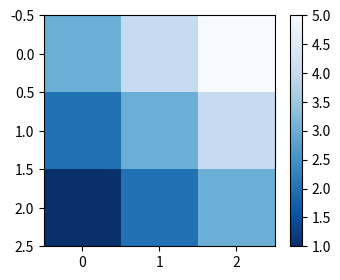

Reproduce this figure in Python.
import matplotlib.pyplot as plt
w = 4
h = 3
d = 70
plt.figure(figsize=(w, h), dpi=d)
x = [[3, 4, 5],
     [2, 3, 4],
     [1, 2, 3]]

color_map = plt.imshow(x)
color_map.set_cmap("Blues_r")
plt.colorbar()
plt.show()

plt.savefig("out.png")


# sudo apt install --upgrade python3-gi-cairo
# sudo apt install --upgrade python-gobject-cairo #maybe also this